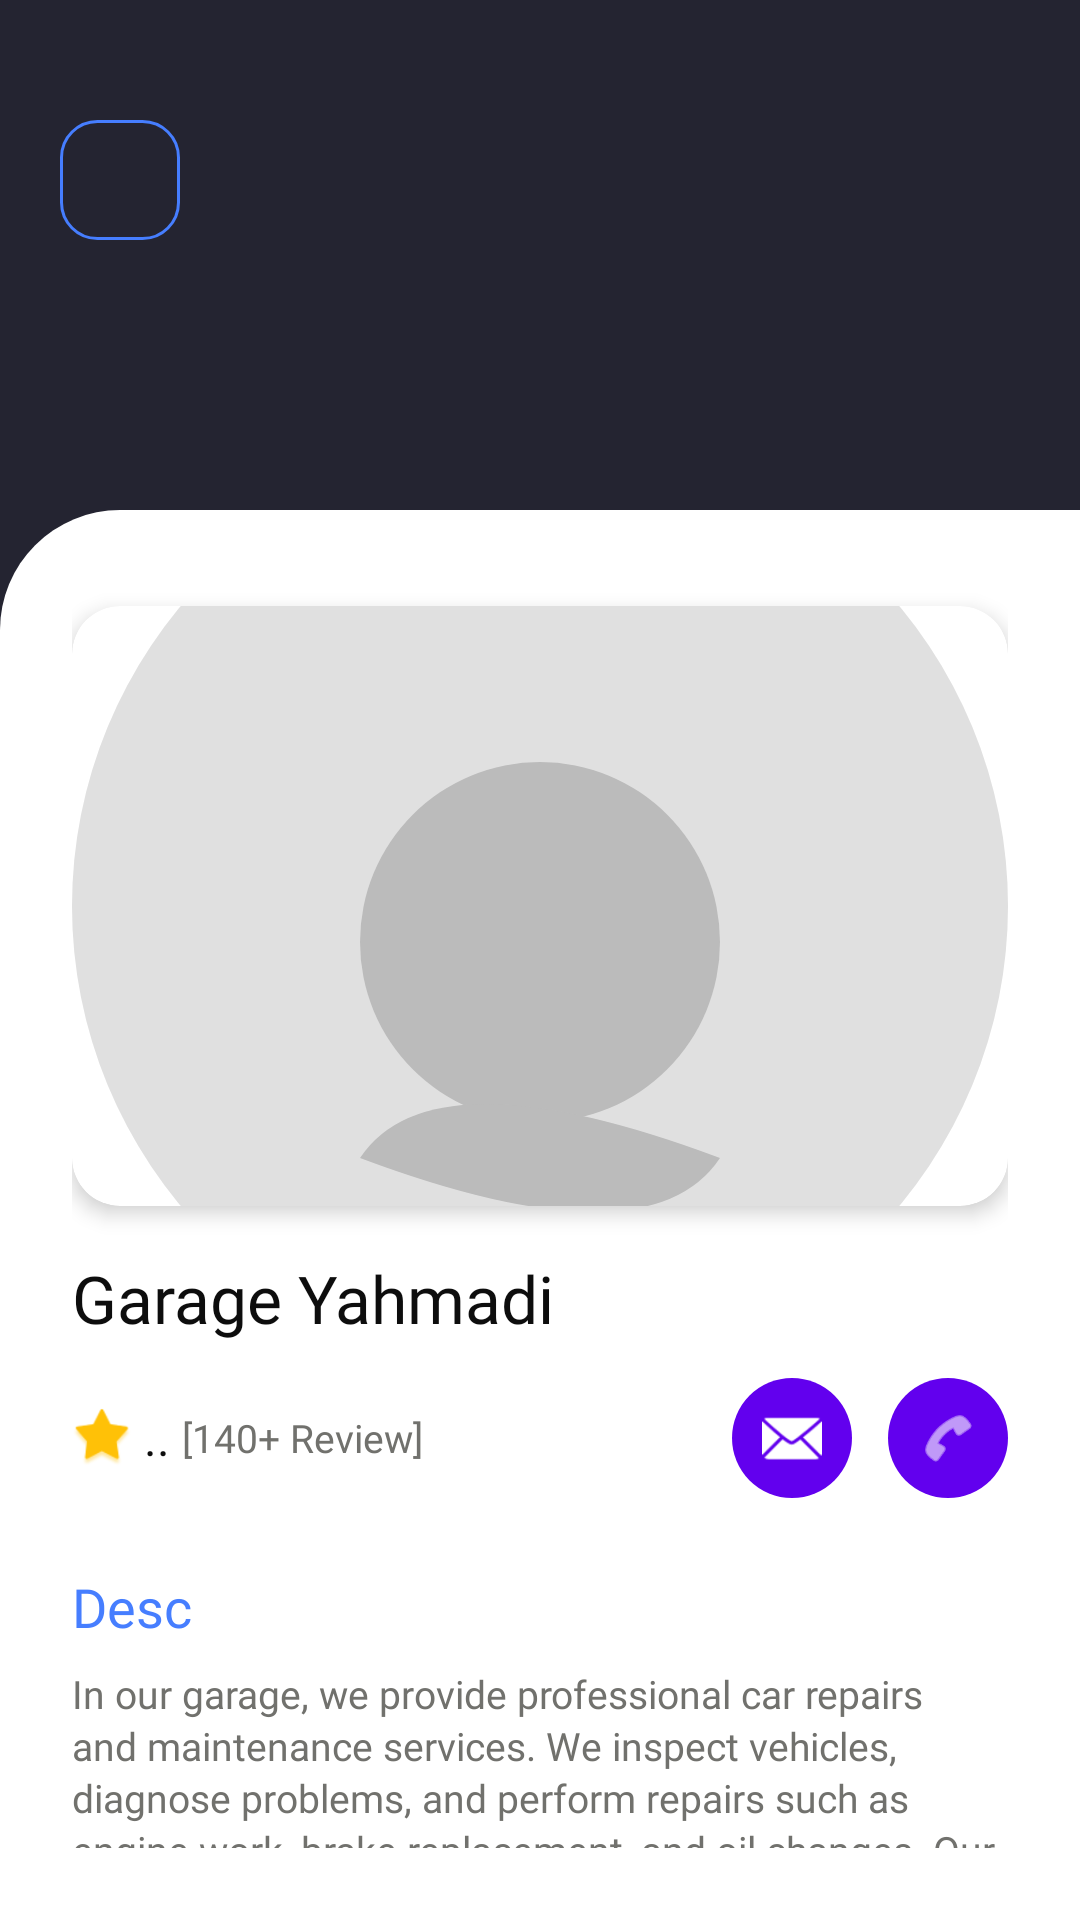

Here is an Android app screen rendered from its layout file. Give the layout XML and the strings, colors and styles it references.
<!-- AndroidManifest.xml: application theme Theme.Mini_projet -->
<!-- res/layout/activity_garage_detail.xml -->
<?xml version="1.0" encoding="utf-8"?>
<androidx.constraintlayout.widget.ConstraintLayout xmlns:android="http://schemas.android.com/apk/res/android"
    xmlns:app="http://schemas.android.com/apk/res-auto"
    android:layout_width="match_parent"
    android:layout_height="match_parent"
    android:background="@color/primary">

    
    <ImageView
        android:id="@+id/btnBack"
        android:layout_width="40dp"
        android:layout_height="40dp"
        android:layout_marginLeft="20dp"
        android:layout_marginTop="40dp"
        android:background="@drawable/edittext_background"
        android:padding="10dp"
        android:src="@drawable/ic_back_arrow"
        app:tint="@color/white"
        app:layout_constraintStart_toStartOf="parent"
        app:layout_constraintTop_toTopOf="parent" />

    
    <androidx.constraintlayout.widget.ConstraintLayout
        android:id="@+id/header"
        android:layout_width="match_parent"
        android:layout_height="120dp"
        app:layout_constraintTop_toTopOf="parent" />

    
    <androidx.constraintlayout.widget.ConstraintLayout
        android:id="@+id/container"
        android:layout_width="match_parent"
        android:layout_height="0dp"
        android:layout_marginTop="50dp"
        android:background="@drawable/rounded_container"
        android:padding="24dp"
        app:layout_constraintTop_toBottomOf="@id/header"
        app:layout_constraintBottom_toBottomOf="parent">

        <androidx.core.widget.NestedScrollView
            android:layout_width="match_parent"
            android:layout_height="0dp"
            android:fillViewport="true"
            app:layout_constraintTop_toTopOf="parent"
            app:layout_constraintBottom_toBottomOf="parent">

            <LinearLayout
                android:layout_width="match_parent"
                android:layout_height="wrap_content"
                android:minHeight="800dp"
                android:orientation="vertical">

                
                <androidx.cardview.widget.CardView
                    android:layout_width="match_parent"
                    android:layout_height="200dp"
                    android:layout_marginTop="8dp"
                    app:cardCornerRadius="16dp"
                    app:cardElevation="4dp">

                    <ImageView
                        android:id="@+id/garagePhoto"
                        android:layout_width="match_parent"
                        android:layout_height="match_parent"
                        android:scaleType="centerCrop"
                        android:src="@drawable/ic_profile_placeholder" />

                </androidx.cardview.widget.CardView>

                
                <LinearLayout
                    android:layout_width="match_parent"
                    android:layout_height="wrap_content"
                    android:layout_marginTop="16dp"
                    android:gravity="center_vertical"
                    android:orientation="horizontal">

                    <TextView
                        android:id="@+id/garageName"
                        android:layout_width="match_parent"
                        android:layout_height="wrap_content"
                        android:fontFamily="@font/aleo_extrabold"
                        android:text="Garage Yahmadi"
                        android:textColor="@color/black"
                        android:textSize="22sp" />

                </LinearLayout>

                
                <LinearLayout
                    android:layout_width="match_parent"
                    android:layout_height="wrap_content"
                    android:layout_marginTop="12dp"
                    android:gravity="center_vertical"
                    android:orientation="horizontal">

                    
                    <ImageView
                        android:layout_width="20dp"
                        android:layout_height="20dp"
                        android:src="@android:drawable/star_big_on"
                        app:tint="#FFC107" />

                    
                    <TextView
                        android:id="@+id/ratingText"
                        android:layout_width="wrap_content"
                        android:layout_height="wrap_content"
                        android:layout_marginStart="4dp"
                        android:fontFamily="@font/aleo_extrabold"
                        android:text=".."
                        android:textColor="@color/black"
                        android:textSize="16sp" />

                    
                    <TextView
                        android:id="@+id/reviewCount"
                        android:layout_width="0dp"
                        android:layout_height="wrap_content"
                        android:layout_marginStart="4dp"
                        android:layout_weight="1"
                        android:fontFamily="@font/aleo_extrabold"
                        android:text="[140+ Review]"
                        android:textColor="@color/gray"
                        android:textSize="13sp" />

                    
                    <ImageView
                        android:id="@+id/btnMessage"
                        android:layout_width="40dp"
                        android:layout_height="40dp"
                        android:background="@drawable/circle_bg_blue"
                        android:padding="10dp"
                        android:src="@android:drawable/ic_dialog_email"
                        app:tint="@color/white" />

                    
                    <ImageView
                        android:id="@+id/btnCall"
                        android:layout_width="40dp"
                        android:layout_height="40dp"
                        android:layout_marginStart="12dp"
                        android:background="@drawable/circle_bg_blue"
                        android:padding="10dp"
                        android:src="@android:drawable/ic_menu_call"
                        app:tint="@color/white" />

                </LinearLayout>

                
                <TextView
                    android:layout_width="wrap_content"
                    android:layout_height="wrap_content"
                    android:layout_marginTop="24dp"
                    android:fontFamily="@font/aleo_extrabold"
                    android:text="Desc"
                    android:textColor="@color/sec"
                    android:textSize="18sp" />

                <TextView
                    android:id="@+id/garageDescription"
                    android:layout_width="match_parent"
                    android:layout_height="wrap_content"
                    android:layout_marginTop="8dp"
                    android:fontFamily="@font/aleo_extrabold"
                    android:lineSpacingExtra="2dp"
                    android:text="In our garage, we provide professional car repairs and maintenance services. We inspect vehicles, diagnose problems, and perform repairs such as engine work, brake replacement, and oil changes. Our skilled mechanics ensure work on cars safely and efficiently, offering reliable and friendly service to all our customers"
                    android:textColor="@color/gray"
                    android:textSize="13sp" />

                
                <LinearLayout
                    android:id="@+id/reviewInputSection"
                    android:layout_width="match_parent"
                    android:layout_height="wrap_content"
                    android:layout_marginTop="24dp"
                    android:orientation="vertical"
                    android:visibility="visible">

                    <TextView
                        android:layout_width="wrap_content"
                        android:layout_height="wrap_content"
                        android:fontFamily="@font/aleo_extrabold"
                        android:text="Write Your Comment"
                        android:textColor="@color/sec"
                        android:textSize="18sp" />

                    <EditText
                        android:id="@+id/etReviewComment"
                        android:layout_width="match_parent"
                        android:layout_height="wrap_content"
                        android:layout_marginTop="12dp"
                        android:background="@drawable/edittext_background"
                        android:hint="Write your comment..."
                        android:inputType="textMultiLine"
                        android:lines="2"
                        android:padding="12dp"
                        android:textColor="@color/black" />

                    <Button
                        android:id="@+id/btnSubmitReview"
                        android:layout_width="match_parent"
                        android:layout_height="50dp"
                        android:layout_marginTop="12dp"
                        android:backgroundTint="@color/sec"
                        android:fontFamily="@font/aleo_extrabold"
                        android:text="Submit Comment"
                        android:textAllCaps="false"
                        android:textColor="@color/white"
                        android:textSize="15sp"
                        app:cornerRadius="25dp" />

                </LinearLayout>

                
                <TextView
                    android:layout_width="wrap_content"
                    android:layout_height="wrap_content"
                    android:layout_marginTop="24dp"
                    android:fontFamily="@font/aleo_extrabold"
                    android:text="Comments"
                    android:textColor="@color/sec"
                    android:textSize="18sp" />

                <androidx.recyclerview.widget.RecyclerView
                    android:id="@+id/reviewsRecyclerView"
                    android:layout_width="match_parent"
                    android:layout_height="wrap_content"
                    android:layout_marginTop="12dp"
                    android:nestedScrollingEnabled="false" />

                <TextView
                    android:id="@+id/noReviewsText"
                    android:layout_width="match_parent"
                    android:layout_height="wrap_content"
                    android:layout_marginTop="12dp"
                    android:fontFamily="@font/aleo_extrabold"
                    android:text="No comments yet. Be the first to comment!"
                    android:textAlignment="center"
                    android:textColor="@color/gray"
                    android:textSize="14sp"
                    android:visibility="gone" />

            </LinearLayout>



        </androidx.core.widget.NestedScrollView>

    </androidx.constraintlayout.widget.ConstraintLayout>

</androidx.constraintlayout.widget.ConstraintLayout>
<!-- resources referenced by this layout -->
<resources>
  <color name="black">#0D0D0D</color>
  <color name="gray">#71716D</color>
  <color name="primary">#242431</color>
  <color name="sec">#467EFF</color>
  <color name="white">#FFFFFFFF</color>
  <!-- drawable circle_bg_blue (drawable) -->
  <?xml version="1.0" encoding="utf-8"?>
  <shape xmlns:android="http://schemas.android.com/apk/res/android"
      android:shape="oval">
      <solid android:color="@color/colorPrimary" /> 
  </shape>
  <!-- drawable edittext_background (drawable) -->
  <?xml version="1.0" encoding="utf-8"?>
  <shape xmlns:android="http://schemas.android.com/apk/res/android" android:shape="rectangle">
      <solid android:color="@android:color/transparent" />
      <stroke android:color="@color/sec" android:width="1dp" />
      <corners android:radius="12dp" />
  </shape>
  <!-- drawable ic_profile_placeholder (drawable) -->
  <vector xmlns:android="http://schemas.android.com/apk/res/android"
      android:width="130dp"
      android:height="130dp"
      android:viewportWidth="130"
      android:viewportHeight="130">
      <path android:fillColor="#E0E0E0" android:pathData="M65,65m-65,0a65,65 0,1 1,130 0a65,65 0,1 1,-130 0"/>
      <path android:fillColor="#BBBBBB"
          android:pathData="M65,70m-25,0a25,25 0,1 1,50 0a25,25 0,1 1,-50 0"/>
      <path android:fillColor="#BBBBBB"
          android:pathData="M40,100q10,-15 50,0q-10,15 -50,0z"/>
  </vector>
  <!-- drawable rounded_container (drawable) -->
  <?xml version="1.0" encoding="utf-8"?>
  <shape xmlns:android="http://schemas.android.com/apk/res/android" android:shape="rectangle">
      <solid android:color="@color/white" />
      <corners android:topLeftRadius="40dp" /> 
  </shape>
  <style name="Theme.Mini_projet" parent="Base.Theme.Mini_projet" />
  <style name="Base.Theme.Mini_projet" parent="Theme.Material3.DayNight.NoActionBar">
          
          
          <item name="android:windowLightStatusBar">false</item>
          <item name="android:statusBarColor">@android:color/transparent</item>
  
  
  
      </style>
  <!-- not gathered from this repository: default colours our renderer supplied (Android Studio template values) -->
  <color name="colorPrimary">#FF6200EE</color>
</resources>
